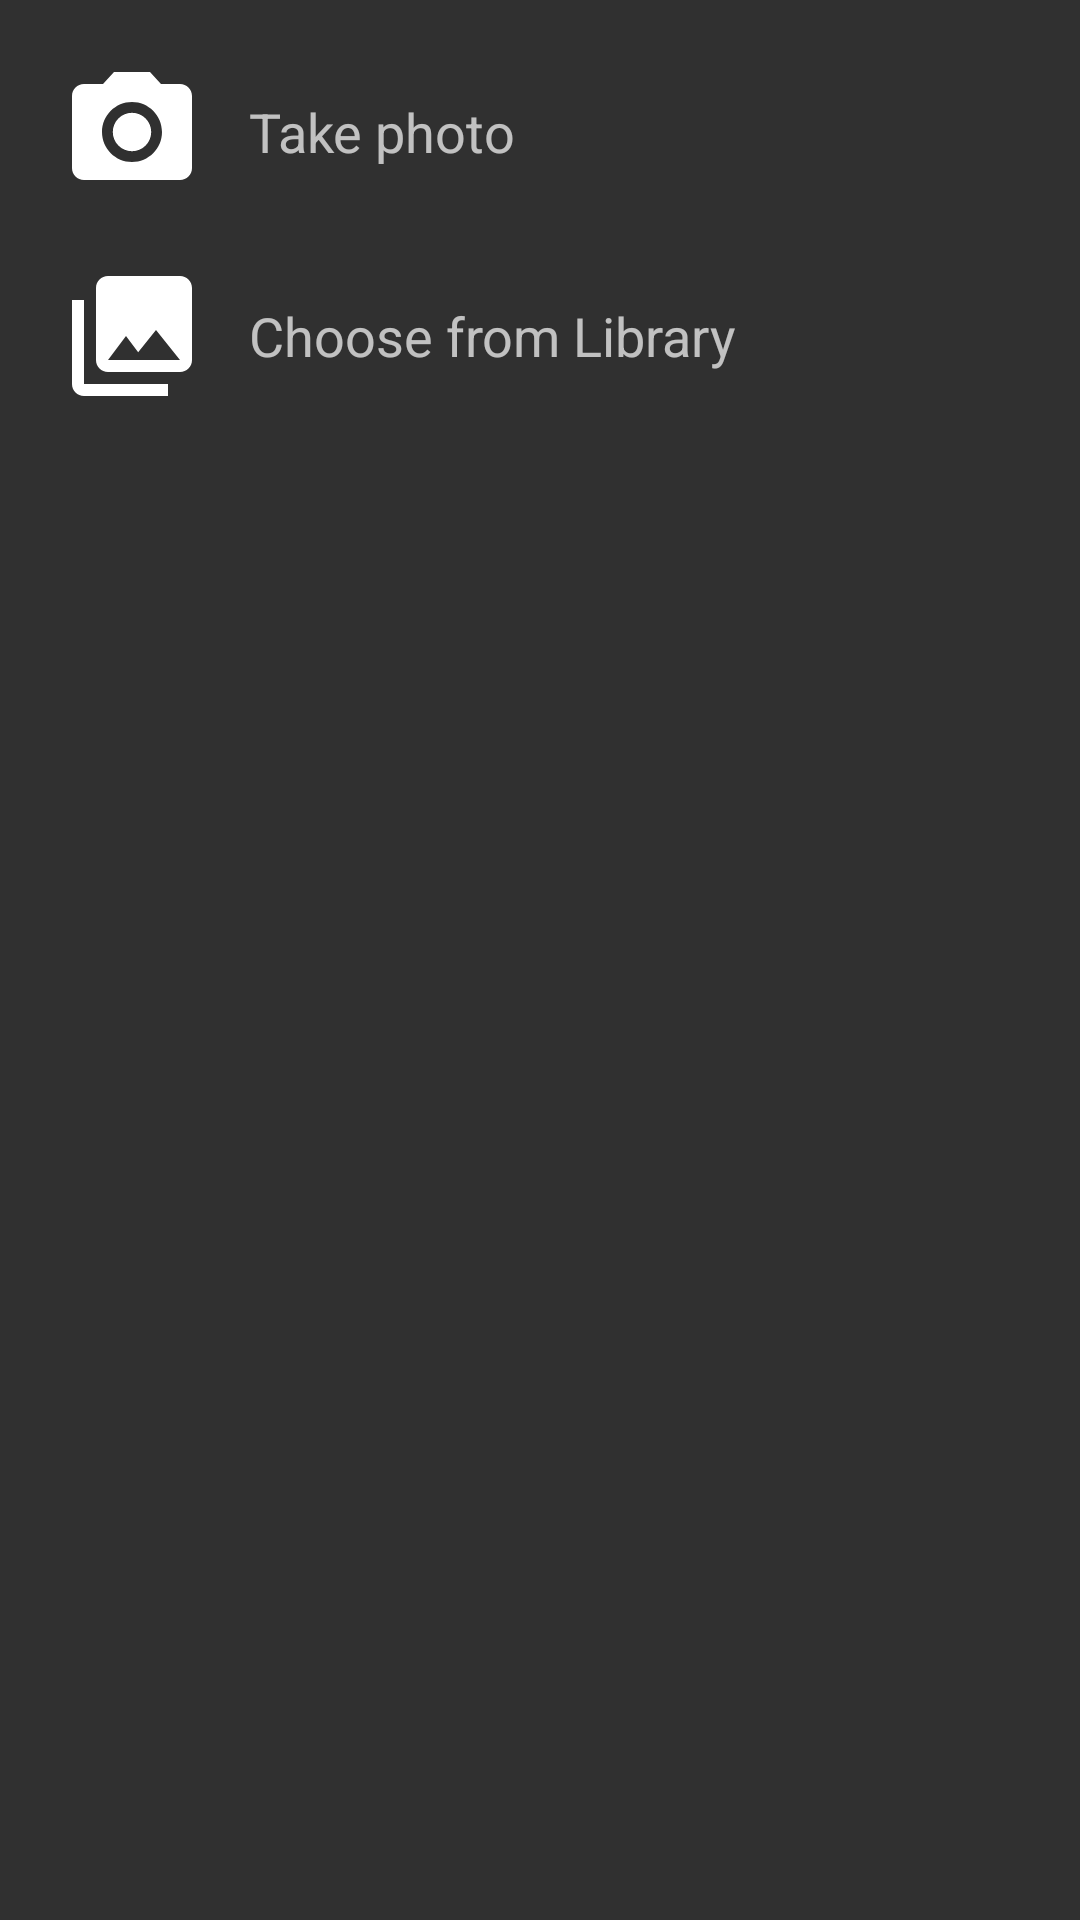

Produce the Android XML layout that renders to this screen, including the resource entries it uses.
<!-- AndroidManifest.xml: application theme AppTheme -->
<!-- res/layout/image_dialog.xml -->
<?xml version="1.0" encoding="utf-8"?>
<LinearLayout xmlns:android="http://schemas.android.com/apk/res/android"
    xmlns:app="http://schemas.android.com/apk/res-auto"
    android:layout_width="match_parent"
    android:layout_height="match_parent"
    android:orientation="vertical"
    android:padding="20dp">

    <TextView
        android:id="@+id/action_photo"
        android:layout_width="match_parent"
        android:layout_height="wrap_content"
        android:layout_marginBottom="20dp"
        android:clickable="true"
        android:drawablePadding="15dp"
        android:focusable="true"
        android:gravity="center_vertical"
        android:text="@string/take_photo"
        android:textSize="18sp"
        app:drawableStartCompat="@drawable/ic_baseline_photo_camera_48dp" />

    <TextView
        android:id="@+id/action_library"
        android:layout_width="match_parent"
        android:layout_height="wrap_content"
        android:clickable="true"
        android:drawablePadding="15dp"
        android:focusable="true"
        android:gravity="center_vertical"
        android:text="@string/from_library"
        android:textSize="18sp"
        app:drawableStartCompat="@drawable/ic_baseline_photo_library_48dp" />

</LinearLayout>
<!-- resources referenced by this layout -->
<resources>
  <!-- drawable ic_baseline_photo_camera_48dp (drawable) -->
  <vector android:height="48dp" android:tint="#FFFFFF"
      android:viewportHeight="24" android:viewportWidth="24"
      android:width="48dp" xmlns:android="http://schemas.android.com/apk/res/android">
      <path android:fillColor="#FFFFFFFF" android:pathData="M12,12m-3.2,0a3.2,3.2 0,1 1,6.4 0a3.2,3.2 0,1 1,-6.4 0"/>
      <path android:fillColor="#FFFFFFFF" android:pathData="M9,2L7.17,4L4,4c-1.1,0 -2,0.9 -2,2v12c0,1.1 0.9,2 2,2h16c1.1,0 2,-0.9 2,-2L22,6c0,-1.1 -0.9,-2 -2,-2h-3.17L15,2L9,2zM12,17c-2.76,0 -5,-2.24 -5,-5s2.24,-5 5,-5 5,2.24 5,5 -2.24,5 -5,5z"/>
  </vector>
  <!-- drawable ic_baseline_photo_library_48dp (drawable) -->
  <vector android:height="48dp" android:tint="#FFFFFF"
      android:viewportHeight="24" android:viewportWidth="24"
      android:width="48dp" xmlns:android="http://schemas.android.com/apk/res/android">
      <path android:fillColor="#FFFFFFFF" android:pathData="M22,16L22,4c0,-1.1 -0.9,-2 -2,-2L8,2c-1.1,0 -2,0.9 -2,2v12c0,1.1 0.9,2 2,2h12c1.1,0 2,-0.9 2,-2zM11,12l2.03,2.71L16,11l4,5L8,16l3,-4zM2,6v14c0,1.1 0.9,2 2,2h14v-2L4,20L4,6L2,6z"/>
  </vector>
  <string name="from_library">Choose from Library</string>
  <string name="take_photo">Take photo</string>
  <style name="AppTheme" parent="Theme.AppCompat.NoActionBar" />
</resources>
